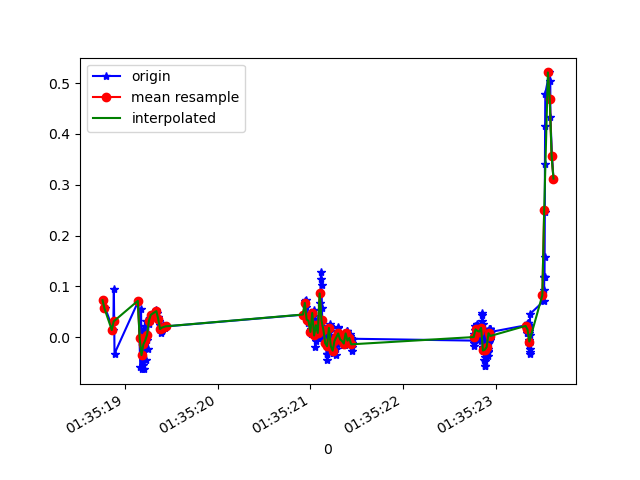

Data behind this chart, as committed beside it:
1618191318770, 886981779590474, 0.072773695, -0.05551093, 0.02941852
1618191318790, 886981798627530, 0.05689, -0.05185, 0.001319
1618191318875, 886981817664586, 0.01413, -0.2119, 0.04041
1618191318882, 886981836676874, 0.09476, 0.07644, 0.006206
1618191318889, 886981855713930, -0.0323, -0.1068, 0.02575
1618191319147, 886981874750986, 0.07155, 0.2084, -0.01823
1618191319167, 886981893774970, -0.05917, -0.01031, 0.01598
1618191319175, 886981912810875, 0.05567, 0.3061, -0.02678
1618191319182, 886981931846780, -0.06162, 0.05078, 0.009871
1618191319189, 886981950882714, 0.01169, 0.3025, -0.04266
1618191319195, 886981969918618, -0.05551, 0.07155, 0.001319
1618191319201, 886981988954522, -0.001752, 0.1986, -0.03533
1618191319209, 886982007983514, -0.06284, 0.08132, 0.008649
1618191319216, 886982027019002, 0.02268, 0.063, -0.02189
1618191319223, 886982046054490, -0.04451, -0.02863, 0.01476
1618191319232, 886982065089978, 0.03123, -0.07995, -0.01456
1618191319239, 886982084125466, -0.005417, -0.05307, 0.008649
1618191319248, 886982103121274, -0.02252, -0.1203, -0.002346
1618191319256, 886982122180794, 0.03246, 0.06666, 0.003762
1618191319265, 886982141190746, 0.02635, -0.03718, -0.01456
1618191319273, 886982160225498, 0.03857, 0.09843, -0.02067
1618191319282, 886982179260218, 0.04223, 0.0349, 9.7E-5
1618191319297, 886982198297146, 0.0459, 6.886502E-4, 0.009871
1618191319341, 886982217331962, 0.05445, 6.886502E-4, 0.01354
1618191319352, 886982236366842, 0.04834, -0.006642, 0.0172
1618191319361, 886982255401658, 0.03979, -0.01764, 0.0172
1618191319372, 886982274436474, 0.03246, -0.02252, 0.01842
1618191319382, 886982293471290, 0.0239, -0.02252, 0.01354
1618191319388, 886982312495418, 0.01535, -0.02252, 0.009871
1618191319395, 886982331529914, 0.009244, -0.0213, 0.007427
1618191319402, 886982350564346, 0.01169, -0.01397, 0.008649
1618191319407, 886982369598778, 0.0239, -0.01886, 0.01231
1618191319417, 886982388633274, 0.02146, -0.01642, 0.0172
1618191319425, 886982407644282, 0.02268, -0.01519, 0.01842
1618191319433, 886982426678010, 0.0178, -0.01886, 0.0172
1618191319454, 886982445711738, 0.02146, -0.007863, 0.01231
1618191320939, 886982464745466, 0.04467, 0.00191, 0.008649
1618191320945, 886982483779130, 0.07033, 0.008019, 0.00254
1618191320950, 886982502794682, 0.07277, 0.01413, 0.00254
1618191320955, 886982521827898, 0.05933, 0.008019, 0.003762
1618191320966, 886982540861114, 0.04467, -0.001755, 0.007427
1618191320970, 886982559894267, 0.03246, -0.004198, 9.7E-5
1618191320975, 886982578927484, 0.02757, -5.330797E-4, -0.003568
1618191320980, 886982597960637, 0.03368, -0.001755, -0.008455
1618191320984, 886982616960250, 0.04223, -0.006642, -0.007233
1618191320988, 886982636018042, 0.04345, -0.002977, -0.007233
1618191320992, 886982655026170, 0.03001, -0.006642, -0.00479
1618191320996, 886982674059130, 0.01169, -0.01397, -0.00479
1618191321002, 886982693092091, 0.005579, -0.01764, -0.006012
1618191321009, 886982712113852, 0.01535, -0.01642, -0.008455
1618191321028, 886982731146618, 0.04101, -0.007863, -0.009677
1618191321036, 886982750179322, 0.05445, -0.002977, -0.0109
1618191321043, 886982769212026, 0.0349, -5.330797E-4, -0.01701
1618191321048, 886982788244730, 0.004357, -0.00542, -0.02312
1618191321053, 886982807271930, -0.01886, -0.002977, -0.02556
1618191321058, 886982826304507, -0.006639, 0.00191, -0.01823
1618191321062, 886982845337082, 0.02024, 0.003132, -0.007233
1618191321067, 886982864369786, 0.0349, 0.00191, 0.008649
1618191321073, 886982883402362, 0.02757, -0.006642, 0.01842
1618191321079, 886982902434938, 0.01169, -0.006642, 0.02453
1618191321083, 886982921478650, -5.3010974E-4, 6.886502E-4, 0.02575
... 195 more rows
